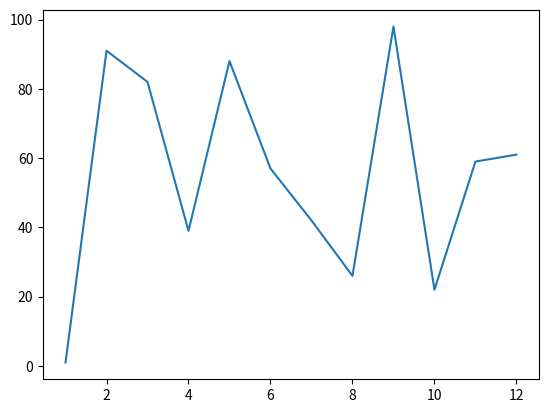

Source code (Python):
# Importing random below:
import random

# Creating random_list below:
random_list =[]

# Creating randomer_number below:
for i in range(101):
  random_list.append(random.randint(1,101))

# Printing randomer_number below:
randomer_number = random.choice(random_list)
print(randomer_number)

# Showing data on diagram
from matplotlib import pyplot as plt

numbers_a = range(1,13)
numbers_b = random.sample(range(1, 100), 12)
plt.plot(numbers_a,numbers_b)
plt.show()
